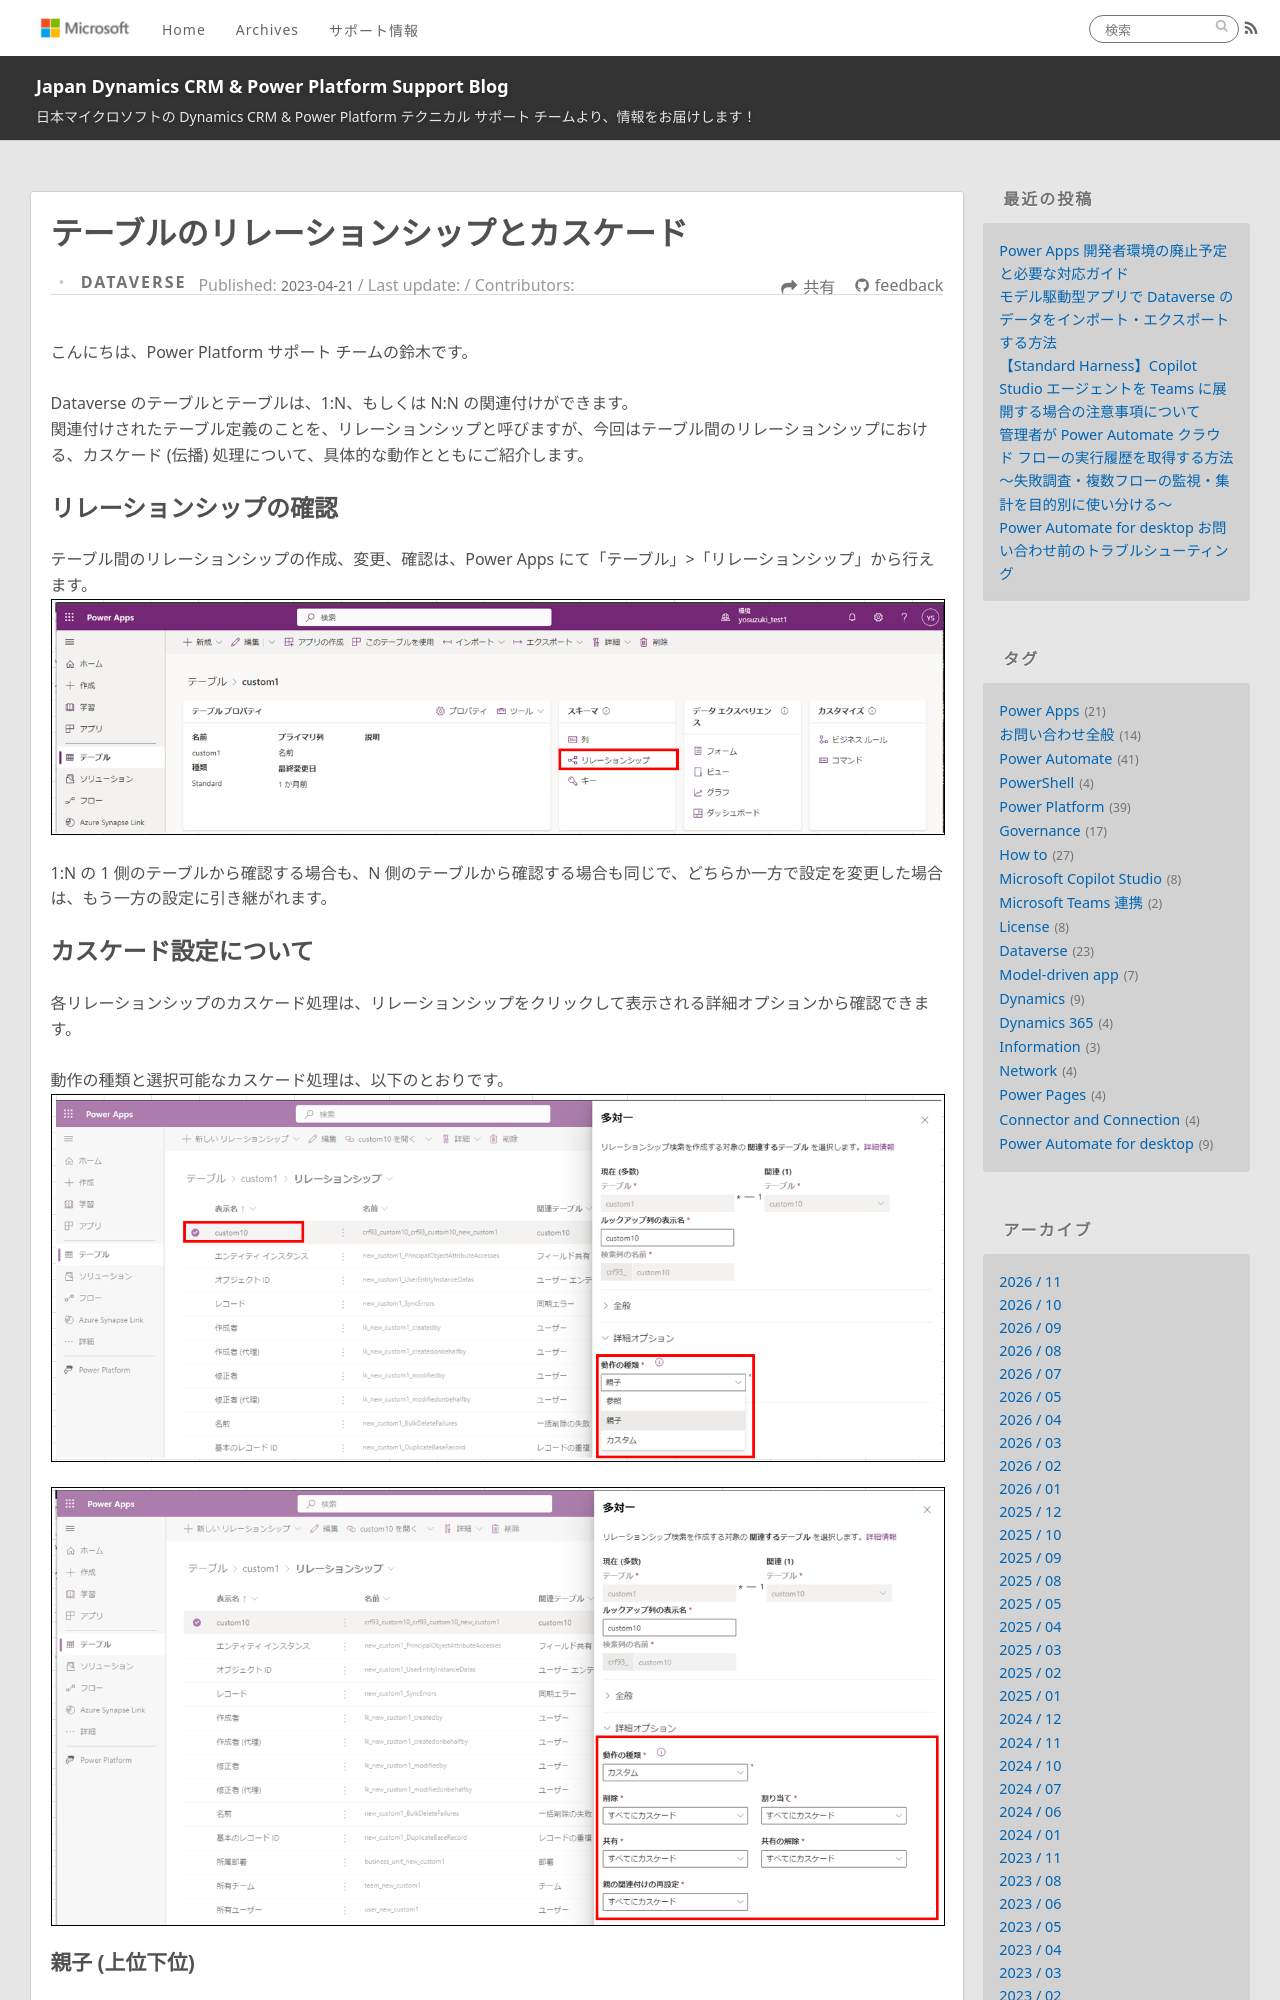

repository: jpdynamicscrm/blog · page: dataverse/table-relationship-cascade-behavior/index.html · generator: jekyll

---
title: テーブルのリレーションシップとカスケード
date: 2023-04-21 12:00:00
tags:
  - Model-driven app
  - Dynamics
  - Dataverse
categories:
  - [Dataverse]
---

こんにちは、Power Platform サポート チームの鈴木です。  

Dataverse のテーブルとテーブルは、1:N、もしくは N:N の関連付けができます。  
関連付けされたテーブル定義のことを、リレーションシップと呼びますが、今回はテーブル間のリレーションシップにおける、カスケード (伝播) 処理について、具体的な動作とともにご紹介します。  
<!-- more -->

## リレーションシップの確認

テーブル間のリレーションシップの作成、変更、確認は、Power Apps にて「テーブル」>「リレーションシップ」から行えます。  
    ![](./table-relationship-cascade-behavior/image001.png)  

1:N の 1 側のテーブルから確認する場合も、N 側のテーブルから確認する場合も同じで、どちらか一方で設定を変更した場合は、もう一方の設定に引き継がれます。  



## カスケード設定について

各リレーションシップのカスケード処理は、リレーションシップをクリックして表示される詳細オプションから確認できます。  

動作の種類と選択可能なカスケード処理は、以下のとおりです。  
    ![](./table-relationship-cascade-behavior/image002.png)  
    ![](./table-relationship-cascade-behavior/image003.png)  

### 親子 (上位下位)
リレーションシップが親子に設定されているときは、親レコードから子レコードへすべての処理がカスケードされます。  
    ![](./table-relationship-cascade-behavior/image004.png)  
  


### 参照
リレーションシップが参照に設定されているときは、削除処理のみ「リンクの削除」か「制限」を選択できます。  
    ![](./table-relationship-cascade-behavior/image005.png)  



### カスタム
リレーションシップがカスタムに設定されているときは、各処理を自由に定義できます。  
    ![](./table-relationship-cascade-behavior/image006.png)  




## カスケード設定の各動作について

各カスケード処理について 1:N の場合の動作を説明します。  

### 削除

1 側のレコードを削除したときに、関連付けられた N 側のレコードはどうなるでしょうか。  
#### ・すべてにカスケード
1 側のレコードを削除すると、N 側のレコードも削除されます。
